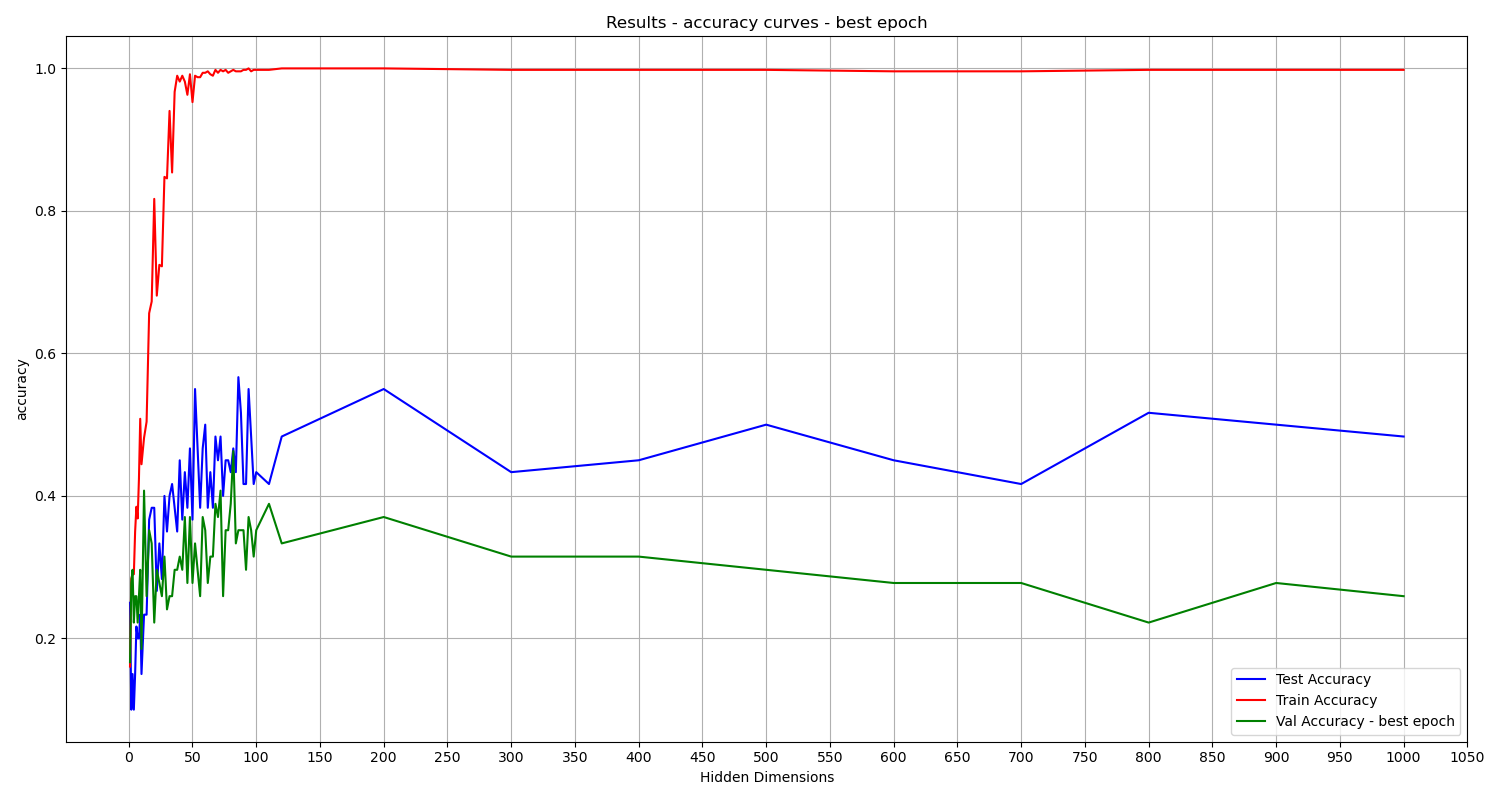

The file beside this chart, header and first rows:
Hidden Dimensions, train_accuracy, val_accuracy, test_accuracy
1, 0.1605, 0.1667, 0.25
2, 0.284, 0.2778, 0.1
3, 0.2901, 0.2963, 0.15
4, 0.2901, 0.2222, 0.1
5, 0.3498, 0.2593, 0.15
6, 0.3848, 0.2593, 0.2167
7, 0.3683, 0.2222, 0.2
8, 0.4239, 0.2593, 0.2
9, 0.5082, 0.2963, 0.2333
10, 0.4444, 0.1852, 0.15
12, 0.4815, 0.4074, 0.2333
14, 0.5041, 0.2593, 0.2333
16, 0.6564, 0.3519, 0.3667
18, 0.6728, 0.3333, 0.3833
20, 0.8169, 0.2222, 0.3833
22, 0.6811, 0.2963, 0.2667
24, 0.7243, 0.2778, 0.3333
26, 0.7222, 0.2593, 0.2833
28, 0.8477, 0.3148, 0.4
30, 0.8457, 0.2407, 0.35
32, 0.9403, 0.2593, 0.4
34, 0.8539, 0.2593, 0.4167
36, 0.9671, 0.2963, 0.3833
38, 0.9897, 0.2963, 0.35
40, 0.9815, 0.3148, 0.45
42, 0.9897, 0.2963, 0.3667
44, 0.9815, 0.3704, 0.4333
46, 0.963, 0.2778, 0.3833
48, 0.9918, 0.3704, 0.4667
50, 0.9527, 0.2778, 0.3667
52, 0.9897, 0.3333, 0.55
54, 0.9877, 0.2963, 0.4667
56, 0.9877, 0.2593, 0.3833
58, 0.9938, 0.3704, 0.4667
60, 0.9938, 0.3519, 0.5
62, 0.9959, 0.2778, 0.3833
64, 0.9918, 0.3148, 0.4333
66, 0.9897, 0.3148, 0.3833
68, 0.9979, 0.3889, 0.4833
70, 0.9938, 0.3704, 0.45
72, 0.9979, 0.4074, 0.4833
74, 0.9959, 0.2593, 0.4
76, 0.9979, 0.3519, 0.45
78, 0.9938, 0.3519, 0.45
80, 0.9959, 0.3889, 0.4333
82, 0.9979, 0.463, 0.4667
84, 0.9959, 0.3333, 0.4333
86, 0.9959, 0.3519, 0.5667
88, 0.9959, 0.3519, 0.5167
90, 0.9979, 0.3519, 0.4167
92, 0.9979, 0.2963, 0.4167
94, 1.0, 0.3704, 0.55
96, 0.9959, 0.3519, 0.4833
98, 0.9979, 0.3148, 0.4167
100, 0.9979, 0.3519, 0.4333
110, 0.9979, 0.3889, 0.4167
120, 1.0, 0.3333, 0.4833
200, 1.0, 0.3704, 0.55
300, 0.9979, 0.3148, 0.4333
400, 0.9979, 0.3148, 0.45
... 6 more rows
